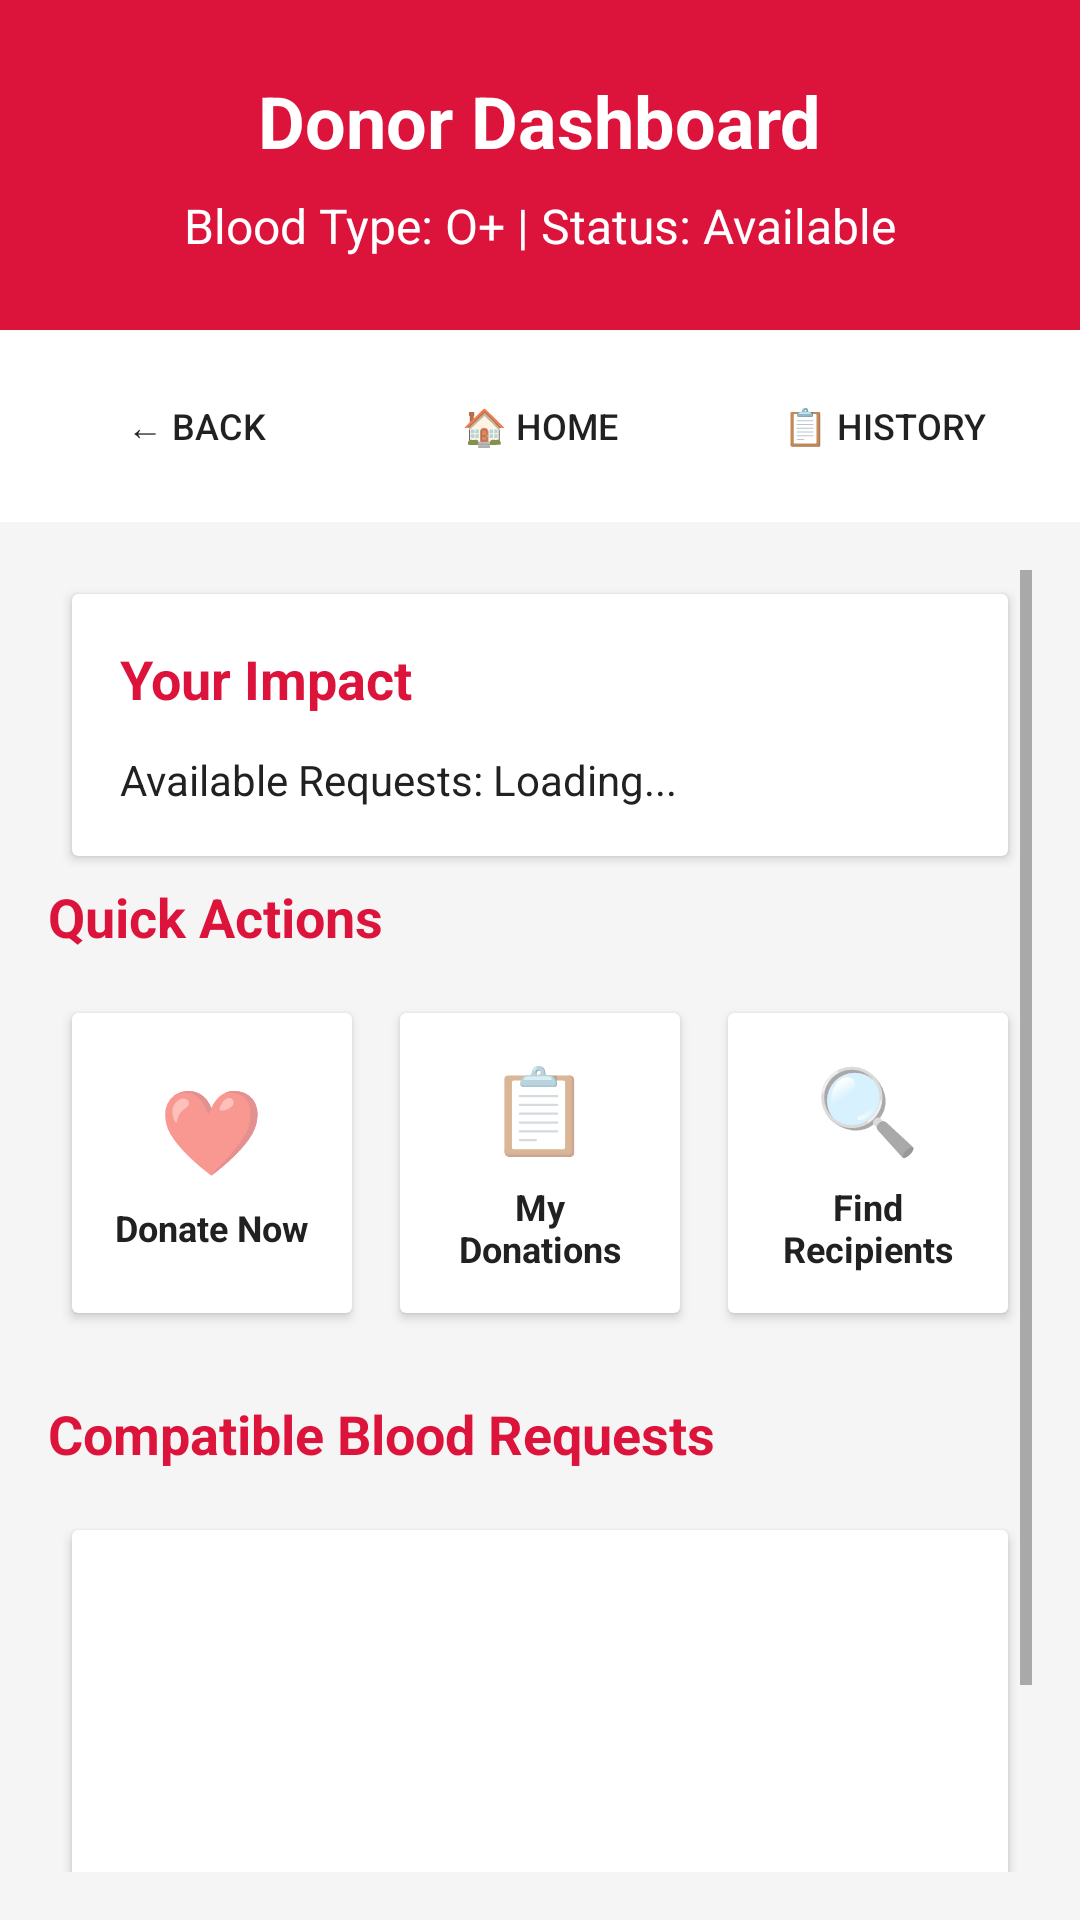

Android layout source for this screen:
<!-- AndroidManifest.xml: application theme AppTheme -->
<!-- res/layout/activity_donor.xml -->
<?xml version="1.0" encoding="utf-8"?>
<LinearLayout xmlns:android="http://schemas.android.com/apk/res/android"
    android:layout_width="match_parent"
    android:layout_height="match_parent"
    android:background="@color/light_gray"
    android:orientation="vertical">

    
    <LinearLayout
        android:layout_width="match_parent"
        android:layout_height="wrap_content"
        android:background="@color/primary_red"
        android:orientation="vertical"
        android:padding="24dp">

        <TextView
            android:layout_width="wrap_content"
            android:layout_height="wrap_content"
            android:text="Donor Dashboard"
            android:textColor="@color/white"
            android:textSize="24sp"
            android:textStyle="bold"
            android:layout_gravity="center"
            android:layout_marginBottom="8dp" />

        <TextView
            android:id="@+id/donor_info_text"
            android:layout_width="wrap_content"
            android:layout_height="wrap_content"
            android:text="Blood Type: O+ | Status: Available"
            android:textColor="@color/white"
            android:textSize="16sp"
            android:layout_gravity="center" />

    </LinearLayout>

    
    <LinearLayout
        android:layout_width="match_parent"
        android:layout_height="wrap_content"
        android:orientation="horizontal"
        android:padding="12dp"
        android:background="@color/white">

        <Button
            android:id="@+id/back_button"
            android:layout_width="0dp"
            android:layout_height="40dp"
            android:layout_weight="1"
            android:text="← Back"
            android:textSize="12sp"
            android:background="@drawable/edittext_style"
            android:layout_marginEnd="4dp" />

        <Button
            android:id="@+id/home_button"
            android:layout_width="0dp"
            android:layout_height="40dp"
            android:layout_weight="1"
            android:text="🏠 Home"
            android:textSize="12sp"
            android:background="@drawable/edittext_style"
            android:layout_marginStart="4dp"
            android:layout_marginEnd="4dp" />

        <Button
            android:id="@+id/history_button"
            android:layout_width="0dp"
            android:layout_height="40dp"
            android:layout_weight="1"
            android:text="📋 History"
            android:textSize="12sp"
            android:background="@drawable/edittext_style"
            android:layout_marginStart="4dp" />

    </LinearLayout>

    <ScrollView
        android:layout_width="match_parent"
        android:layout_height="match_parent"
        android:padding="16dp">

        <LinearLayout
            android:layout_width="match_parent"
            android:layout_height="wrap_content"
            android:orientation="vertical">

            
            <androidx.cardview.widget.CardView
                style="@style/CardStyle"
                android:layout_width="match_parent"
                android:layout_height="wrap_content"
                android:layout_marginBottom="16dp">

                <LinearLayout
                    android:layout_width="match_parent"
                    android:layout_height="wrap_content"
                    android:orientation="vertical"
                    android:padding="16dp">

                    <TextView
                        android:layout_width="wrap_content"
                        android:layout_height="wrap_content"
                        android:text="Your Impact"
                        android:textSize="18sp"
                        android:textStyle="bold"
                        android:textColor="@color/primary_red"
                        android:layout_marginBottom="12dp" />

                    <TextView
                        android:id="@+id/available_requests_text"
                        android:layout_width="wrap_content"
                        android:layout_height="wrap_content"
                        android:text="Available Requests: Loading..."
                        android:textSize="14sp"
                        android:textColor="@color/text_primary" />

                </LinearLayout>

            </androidx.cardview.widget.CardView>

            
            <TextView
                android:layout_width="wrap_content"
                android:layout_height="wrap_content"
                android:text="Quick Actions"
                android:textSize="18sp"
                android:textStyle="bold"
                android:textColor="@color/primary_red"
                android:layout_marginBottom="12dp" />

            <LinearLayout
                android:layout_width="match_parent"
                android:layout_height="wrap_content"
                android:orientation="horizontal"
                android:layout_marginBottom="20dp">

                <androidx.cardview.widget.CardView
                    android:id="@+id/donate_now_card"
                    style="@style/CardStyle"
                    android:layout_width="0dp"
                    android:layout_height="100dp"
                    android:layout_weight="1"
                    android:layout_marginEnd="8dp"
                    android:foreground="?android:attr/selectableItemBackground"
                    android:clickable="true">

                    <LinearLayout
                        android:layout_width="match_parent"
                        android:layout_height="match_parent"
                        android:orientation="vertical"
                        android:gravity="center"
                        android:padding="12dp">

                        <TextView
                            android:layout_width="wrap_content"
                            android:layout_height="wrap_content"
                            android:text="❤️"
                            android:textSize="28sp"
                            android:layout_marginBottom="6dp" />

                        <TextView
                            android:layout_width="wrap_content"
                            android:layout_height="wrap_content"
                            android:text="@string/donate_now"
                            android:textSize="12sp"
                            android:textStyle="bold"
                            android:textColor="@color/text_primary"
                            android:textAlignment="center" />

                    </LinearLayout>

                </androidx.cardview.widget.CardView>

                <androidx.cardview.widget.CardView
                    android:id="@+id/my_donations_card"
                    style="@style/CardStyle"
                    android:layout_width="0dp"
                    android:layout_height="100dp"
                    android:layout_weight="1"
                    android:layout_marginStart="4dp"
                    android:layout_marginEnd="4dp"
                    android:foreground="?android:attr/selectableItemBackground"
                    android:clickable="true">

                    <LinearLayout
                        android:layout_width="match_parent"
                        android:layout_height="match_parent"
                        android:orientation="vertical"
                        android:gravity="center"
                        android:padding="12dp">

                        <TextView
                            android:layout_width="wrap_content"
                            android:layout_height="wrap_content"
                            android:text="📋"
                            android:textSize="28sp"
                            android:layout_marginBottom="6dp" />

                        <TextView
                            android:layout_width="wrap_content"
                            android:layout_height="wrap_content"
                            android:text="@string/my_donations"
                            android:textSize="12sp"
                            android:textStyle="bold"
                            android:textColor="@color/text_primary"
                            android:textAlignment="center" />

                    </LinearLayout>

                </androidx.cardview.widget.CardView>

                <androidx.cardview.widget.CardView
                    android:id="@+id/find_recipients_card"
                    style="@style/CardStyle"
                    android:layout_width="0dp"
                    android:layout_height="100dp"
                    android:layout_weight="1"
                    android:layout_marginStart="8dp"
                    android:foreground="?android:attr/selectableItemBackground"
                    android:clickable="true">

                    <LinearLayout
                        android:layout_width="match_parent"
                        android:layout_height="match_parent"
                        android:orientation="vertical"
                        android:gravity="center"
                        android:padding="12dp">

                        <TextView
                            android:layout_width="wrap_content"
                            android:layout_height="wrap_content"
                            android:text="🔍"
                            android:textSize="28sp"
                            android:layout_marginBottom="6dp" />

                        <TextView
                            android:layout_width="wrap_content"
                            android:layout_height="wrap_content"
                            android:text="@string/find_recipients"
                            android:textSize="12sp"
                            android:textStyle="bold"
                            android:textColor="@color/text_primary"
                            android:textAlignment="center" />

                    </LinearLayout>

                </androidx.cardview.widget.CardView>

            </LinearLayout>

            
            <TextView
                android:layout_width="wrap_content"
                android:layout_height="wrap_content"
                android:text="Compatible Blood Requests"
                android:textSize="18sp"
                android:textStyle="bold"
                android:textColor="@color/primary_red"
                android:layout_marginBottom="12dp" />

            <androidx.cardview.widget.CardView
                style="@style/CardStyle"
                android:layout_width="match_parent"
                android:layout_height="200dp">

                <ListView
                    android:id="@+id/requests_list"
                    android:layout_width="match_parent"
                    android:layout_height="match_parent"
                    android:padding="8dp"
                    android:divider="@color/light_gray"
                    android:dividerHeight="1dp" />

            </androidx.cardview.widget.CardView>

        </LinearLayout>

    </ScrollView>

</LinearLayout>
<!-- resources referenced by this layout -->
<resources>
  <color name="light_gray">#F5F5F5</color>
  <color name="primary_red">#DC143C</color>
  <color name="text_primary">#212121</color>
  <color name="white">#FFFFFF</color>
  <string name="donate_now">Donate Now</string>
  <string name="find_recipients">Find Recipients</string>
  <string name="my_donations">My Donations</string>
  <style name="CardStyle">
          <item name="android:background">@drawable/card_style</item>
          <item name="android:elevation">8dp</item>
          <item name="android:layout_margin">8dp</item>
          <item name="android:padding">16dp</item>
      </style>
  <style name="AppTheme" parent="Theme.AppCompat.Light.DarkActionBar">
          <item name="colorPrimary">@color/primary_red</item>
          <item name="colorPrimaryDark">@color/primary_red_dark</item>
          <item name="colorAccent">@color/accent_color</item>
          <item name="android:statusBarColor">@color/primary_red_dark</item>
      </style>
  <!-- drawable card_style (drawable) -->
  <?xml version="1.0" encoding="utf-8"?>
  <shape xmlns:android="http://schemas.android.com/apk/res/android"
      android:shape="rectangle">
      <solid android:color="@color/white" />
      <corners android:radius="12dp" />
      <stroke android:width="1dp" android:color="@color/light_gray" />
  </shape>
  <color name="primary_red_dark">#B71C1C</color>
  <color name="accent_color">#FF4081</color>
</resources>
